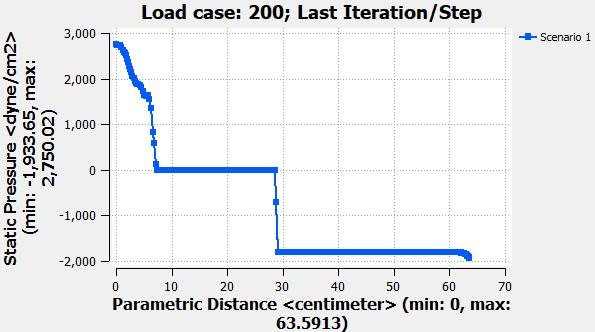

Source data for this figure (header and first rows):
Analysis: Scenario 1
Length Units, centimeter
0, x, y, z, x-axis value, (1) Velocity Magnitude(cm/s), (2) Vx-Velocity(cm/s), (3) Vy-Velocity(cm/s), (4) Vz-Velocity(cm/s), (5) Static Pressure(dyne/cm2), (6) Temperature(Celsius), (7) Scalar variable(), (8) Density(g/cm3), (9) Viscosity(poise), (10) Shear Stress XY (Tau-XY)(dyne/cm2), (11) Shear Stress YZ (Tau-YZ)(dyne/cm2), (12) Shear Stress ZX (Tau-ZX)(dyne/cm2), (13) Shear Stress (Tau) Magnitude(dyne/c…, (14) Wall Film Coefficients(W/cm2/K), (15) Wall Heat Flux(W/cm2), (16) Absolute Pressure(dyne/cm2), (17) Total Pressure(dyne/cm2), (18) Total Temperature(Celsius), (19) Mach Number()
1, -25.43, -13.47, -1.65, 0, 3873, -275.3, -21.67, -3862, 2750, 0, 0, 0.001205, 0.0001817, -0.009928, 0.002611, 0.05592, 0.05763, 0, 0, 1.016e+06, 1.02504e+06, 0.7465, 0.1169
2, -25.43, -13.46, -1.847, 0.1974, 3877, -293.6, -15.59, -3866, 2739, 0, 0, 0.001205, 0.0001817, -0.00704, 0.0006661, 0.05221, 0.05555, 0, 0, 1.01599e+06, 1.02504e+06, 0.7482, 0.117
3, -25.43, -13.45, -2.044, 0.3949, 3889, -321.3, -15.94, -3876, 2739, 0, 0, 0.001205, 0.0001817, -0.007134, 0.0011, 0.04573, 0.04911, 0, 0, 1.01599e+06, 1.0251e+06, 0.7528, 0.1174
4, -25.43, -13.43, -2.241, 0.5923, 3901, -349, -16.31, -3885, 2738, 0, 0, 0.001205, 0.0001817, -0.007232, 0.001538, 0.03925, 0.04267, 0, 0, 1.01599e+06, 1.02516e+06, 0.7575, 0.1178
5, -25.43, -13.42, -2.438, 0.7898, 3912, -370.9, -12.62, -3894, 2728, 0, 0, 0.001205, 0.0001817, -0.004043, 0.001933, 0.03534, 0.0413, 0, 0, 1.01598e+06, 1.02519e+06, 0.7615, 0.1181
6, -25.43, -13.41, -2.635, 0.9872, 3923, -387, -12.15, -3903, 2684, 0, 0, 0.001205, 0.0001817, -0.005401, 0.001854, 0.03064, 0.04028, 0, 0, 1.01593e+06, 1.0252e+06, 0.7659, 0.1184
7, -25.43, -13.4, -2.832, 1.185, 3934, -402.5, -13.83, -3913, 2634, 0, 0, 0.001205, 0.0001817, -0.008363, 0.002044, 0.02567, 0.03928, 0, 0, 1.01588e+06, 1.02521e+06, 0.7703, 0.1187
8, -25.43, -13.38, -3.029, 1.382, 3947, -421.1, -15.03, -3924, 2592, 0, 0, 0.001205, 0.0001817, -0.009429, 0.001746, 0.02131, 0.03616, 0, 0, 1.01584e+06, 1.02522e+06, 0.7752, 0.1191
9, -25.43, -13.37, -3.226, 1.58, 3963, -442.7, -13.64, -3938, 2565, 0, 0, 0.001205, 0.0001817, -0.004715, -0.0002293, 0.01898, 0.02817, 0, 0, 1.01582e+06, 1.02528e+06, 0.7817, 0.1196
10, -25.43, -13.36, -3.423, 1.777, 3978, -448.6, -9.987, -3952, 2519, 0, 0, 0.001205, 0.0001817, -0.001617, -0.002182, 0.01612, 0.02506, 0, 0, 1.01577e+06, 1.0253e+06, 0.7875, 0.1201
11, -25.43, -13.34, -3.62, 1.974, 3990, -448.9, -6.18, -3964, 2435, 0, 0, 0.001205, 0.0001817, 0.0004187, -0.001898, 0.01525, 0.02734, 0, 0, 1.01569e+06, 1.02527e+06, 0.7922, 0.1204
12, -25.43, -13.33, -3.817, 2.172, 4004, -466.8, 1.388, -3976, 2360, 0, 0, 0.001205, 0.0001817, 0.00432, -0.00226, 0.01323, 0.02761, 0, 0, 1.01561e+06, 1.02527e+06, 0.7979, 0.1208
13, -25.43, -13.32, -4.014, 2.369, 4016, -483.7, 8.398, -3987, 2285, 0, 0, 0.001205, 0.0001817, 0.006324, -0.00304, 0.01204, 0.02889, 0, 0, 1.01554e+06, 1.02525e+06, 0.8028, 0.1212
14, -25.43, -13.31, -4.211, 2.567, 4026, -488.6, 15.69, -3996, 2206, 0, 0, 0.001205, 0.0001817, 0.004607, -0.002175, 0.01705, 0.02938, 0, 0, 1.01546e+06, 1.02522e+06, 0.8067, 0.1215
15, -25.43, -13.29, -4.408, 2.764, 4033, -507.9, 20.47, -4000, 2138, 0, 0, 0.001205, 0.0001817, 0.001803, -0.001821, 0.04168, 0.04606, 0, 0, 1.01539e+06, 1.02518e+06, 0.8093, 0.1217
16, -25.43, -13.28, -4.605, 2.962, 4035, -502.8, 30.31, -4003, 2065, 0, 0, 0.001205, 0.0001817, 0.00976, -0.002297, 0.02903, 0.03597, 0, 0, 1.01532e+06, 1.02512e+06, 0.8102, 0.1218
17, -25.43, -13.27, -4.802, 3.159, 4040, -495.2, 35.41, -4010, 2015, 0, 0, 0.001205, 0.0001817, 0.007962, -0.0001866, 0.03104, 0.0347, 0, 0, 1.01526e+06, 1.0251e+06, 0.8125, 0.122
18, -25.43, -13.25, -4.999, 3.357, 4007, -490.6, 41.76, -3976, 1938, 0, 0, 0.001205, 0.0001817, 0.01162, -0.003531, 0.08067, 0.08379, 0, 0, 1.01519e+06, 1.02486e+06, 0.7991, 0.1209
19, -25.43, -13.24, -5.196, 3.554, 3996, -492.4, 46.54, -3965, 1902, 0, 0, 0.001205, 0.0001817, 0.01285, -0.002028, 0.09387, 0.09581, 0, 0, 1.01515e+06, 1.02477e+06, 0.7948, 0.1206
20, -25.43, -13.23, -5.393, 3.752, 3974, -493.6, 50.41, -3943, 1880, 0, 0, 0.001205, 0.0001817, 0.01328, -0.001663, 0.1093, 0.1105, 0, 0, 1.01513e+06, 1.02465e+06, 0.7863, 0.1199
21, -25.43, -13.22, -5.59, 3.949, 3895, -483.5, 58.5, -3864, 1881, 0, 0, 0.001205, 0.0001817, 0.01321, -0.01596, 0.1628, 0.1663, 0, 0, 1.01513e+06, 1.02429e+06, 0.7564, 0.1176
22, -25.43, -13.22, -5.881, 4.24, 3896, -489.3, 63.13, -3864, 1857, 0, 0, 0.001205, 0.0001817, 0.0127, -0.01304, 0.1371, 0.1389, 0, 0, 1.01511e+06, 1.02425e+06, 0.7557, 0.1176
23, -25.43, -13.22, -6.173, 4.531, 3809, -477.1, 66.95, -3778, 1812, 0, 0, 0.001205, 0.0001817, 0.01344, -0.02448, 0.2343, 0.2366, 0, 0, 1.01506e+06, 1.02382e+06, 0.7238, 0.115
24, -25.43, -13.22, -6.464, 4.823, 3743, -460.8, 67.57, -3714, 1730, 0, 0, 0.001205, 0.0001817, 0.01378, -0.02661, 0.2498, 0.2519, 0, 0, 1.01498e+06, 1.02343e+06, 0.6978, 0.113
25, -25.43, -13.22, -6.755, 5.114, 3683, -451.3, 67.16, -3654, 1640, 0, 0, 0.001205, 0.0001817, 0.0126, -0.02959, 0.3223, 0.3251, 0, 0, 1.01489e+06, 1.02308e+06, 0.6763, 0.1112
26, -25.43, -13.22, -7.046, 5.405, 3606, -438.2, 72.56, -3578, 1623, 0, 0, 0.001205, 0.0001817, 0.01302, -0.0457, 0.3322, 0.3364, 0, 0, 1.01487e+06, 1.02271e+06, 0.6478, 0.1088
27, -25.43, -13.22, -7.338, 5.697, 3519, -425.6, 72.5, -3492, 1631, 0, 0, 0.001205, 0.0001817, 0.01119, -0.05005, 0.4188, 0.4223, 0, 0, 1.01488e+06, 1.02235e+06, 0.6172, 0.1062
28, -25.43, -13.22, -7.629, 5.988, 3423, -403.2, 68.82, -3398, 1557, 0, 0, 0.001205, 0.0001817, 0.008552, -0.0624, 0.4785, 0.4838, 0, 0, 1.01481e+06, 1.02186e+06, 0.5831, 0.1033
29, -25.43, -13.22, -7.92, 6.279, 0, 0, 0, 0, 1351, 0, 0, 0.001205, 0.0001817, -2.791, -8.626, 84.52, 85.37, 0.004582, 0, 1.0146e+06, 1.0146e+06, 0, 0
30, -25.43, -13.22, -8.211, 6.57, 0, 0, 0, 0, 831.3, 0, 0, 0.001205, 0.0001817, -1.486, -4.371, 54.27, 54.65, 0.002886, 0, 1.01408e+06, 1.01408e+06, 0, 0
31, -25.43, -13.22, -8.503, 6.862, 0, 0, 0, 0, 598, 0, 0, 0.001205, 0.0001817, -0.4557, -0.5268, 35.63, 35.64, 0.001905, 0, 1.01385e+06, 1.01385e+06, 0, 0
32, -25.43, -13.22, -8.794, 7.153, 0, 0, 0, 0, 127.2, 0, 0, 0.001205, 0.0001817, -0.2839, -0.837, 7.544, 7.596, 0.0004123, 0, 1.01338e+06, 1.01338e+06, 0, 0
33, -25.43, -13.22, -9.085, 7.444, 0, 0, 0, 0, 0, 0, 0, 0.001205, 0.0001817, 0, 0, 0, 0, 0, 0, 1.01325e+06, 1.01325e+06, 0, 0
34, -25.43, -13.22, -9.376, 7.735, 0, 0, 0, 0, 0, 0, 0, 0.001205, 0.0001817, 0, 0, 0, 0, 0, 0, 1.01325e+06, 1.01325e+06, 0, 0
35, -25.43, -13.22, -9.668, 8.027, 0, 0, 0, 0, 0, 0, 0, 0.001205, 0.0001817, 0, 0, 0, 0, 0, 0, 1.01325e+06, 1.01325e+06, 0, 0
36, -25.43, -13.22, -9.959, 8.318, 0, 0, 0, 0, 0, 0, 0, 0.001205, 0.0001817, 0, 0, 0, 0, 0, 0, 1.01325e+06, 1.01325e+06, 0, 0
37, -25.43, -13.22, -10.25, 8.609, 0, 0, 0, 0, 0, 0, 0, 0.001205, 0.0001817, 0, 0, 0, 0, 0, 0, 1.01325e+06, 1.01325e+06, 0, 0
38, -25.43, -13.22, -10.54, 8.9, 0, 0, 0, 0, 0, 0, 0, 0.001205, 0.0001817, 0, 0, 0, 0, 0, 0, 1.01325e+06, 1.01325e+06, 0, 0
39, -25.43, -13.22, -10.83, 9.192, 0, 0, 0, 0, 0, 0, 0, 0.001205, 0.0001817, 0, 0, 0, 0, 0, 0, 1.01325e+06, 1.01325e+06, 0, 0
40, -25.43, -13.22, -11.12, 9.483, 0, 0, 0, 0, 0, 0, 0, 0.001205, 0.0001817, 0, 0, 0, 0, 0, 0, 1.01325e+06, 1.01325e+06, 0, 0
41, -25.43, -13.22, -11.42, 9.774, 0, 0, 0, 0, 0, 0, 0, 0.001205, 0.0001817, 0, 0, 0, 0, 0, 0, 1.01325e+06, 1.01325e+06, 0, 0
42, -25.43, -13.23, -11.64, 9.997, 0, 0, 0, 0, 0, 0, 0, 0.001205, 0.0001817, 0, 0, 0, 0, 0, 0, 1.01325e+06, 1.01325e+06, 0, 0
43, -25.43, -13.24, -11.86, 10.22, 0, 0, 0, 0, 0, 0, 0, 0.001205, 0.0001817, 0, 0, 0, 0, 0, 0, 1.01325e+06, 1.01325e+06, 0, 0
44, -25.43, -13.25, -12.08, 10.44, 0, 0, 0, 0, 0, 0, 0, 0.001205, 0.0001817, 0, 0, 0, 0, 0, 0, 1.01325e+06, 1.01325e+06, 0, 0
45, -25.43, -13.27, -12.31, 10.67, 0, 0, 0, 0, 0, 0, 0, 0.001205, 0.0001817, 0, 0, 0, 0, 0, 0, 1.01325e+06, 1.01325e+06, 0, 0
46, -25.43, -13.28, -12.53, 10.89, 0, 0, 0, 0, 0, 0, 0, 0.001205, 0.0001817, 0, 0, 0, 0, 0, 0, 1.01325e+06, 1.01325e+06, 0, 0
47, -25.43, -13.29, -12.75, 11.11, 0, 0, 0, 0, 0, 0, 0, 0.001205, 0.0001817, 0, 0, 0, 0, 0, 0, 1.01325e+06, 1.01325e+06, 0, 0
48, -25.43, -13.31, -12.97, 11.34, 0, 0, 0, 0, 0, 0, 0, 0.001205, 0.0001817, 0, 0, 0, 0, 0, 0, 1.01325e+06, 1.01325e+06, 0, 0
49, -25.43, -13.32, -13.2, 11.56, 0, 0, 0, 0, 0, 0, 0, 0.001205, 0.0001817, 0, 0, 0, 0, 0, 0, 1.01325e+06, 1.01325e+06, 0, 0
50, -25.43, -13.33, -13.42, 11.78, 0, 0, 0, 0, 0, 0, 0, 0.001205, 0.0001817, 0, 0, 0, 0, 0, 0, 1.01325e+06, 1.01325e+06, 0, 0
51, -25.43, -13.34, -13.64, 12.01, 0, 0, 0, 0, 0, 0, 0, 0.001205, 0.0001817, 0, 0, 0, 0, 0, 0, 1.01325e+06, 1.01325e+06, 0, 0
52, -25.43, -13.36, -13.87, 12.23, 0, 0, 0, 0, 0, 0, 0, 0.001205, 0.0001817, 0, 0, 0, 0, 0, 0, 1.01325e+06, 1.01325e+06, 0, 0
53, -25.43, -13.37, -14.09, 12.45, 0, 0, 0, 0, 0, 0, 0, 0.001205, 0.0001817, 0, 0, 0, 0, 0, 0, 1.01325e+06, 1.01325e+06, 0, 0
54, -25.43, -13.38, -14.31, 12.67, 0, 0, 0, 0, 0, 0, 0, 0.001205, 0.0001817, 0, 0, 0, 0, 0, 0, 1.01325e+06, 1.01325e+06, 0, 0
55, -25.43, -13.4, -14.53, 12.9, 0, 0, 0, 0, 0, 0, 0, 0.001205, 0.0001817, 0, 0, 0, 0, 0, 0, 1.01325e+06, 1.01325e+06, 0, 0
56, -25.43, -13.41, -14.76, 13.12, 0, 0, 0, 0, 0, 0, 0, 0.001205, 0.0001817, 0, 0, 0, 0, 0, 0, 1.01325e+06, 1.01325e+06, 0, 0
57, -25.43, -13.42, -14.98, 13.34, 0, 0, 0, 0, 0, 0, 0, 0.001205, 0.0001817, 0, 0, 0, 0, 0, 0, 1.01325e+06, 1.01325e+06, 0, 0
58, -25.43, -13.43, -15.2, 13.57, 0, 0, 0, 0, 0, 0, 0, 0.001205, 0.0001817, 0, 0, 0, 0, 0, 0, 1.01325e+06, 1.01325e+06, 0, 0
... 223 more rows
